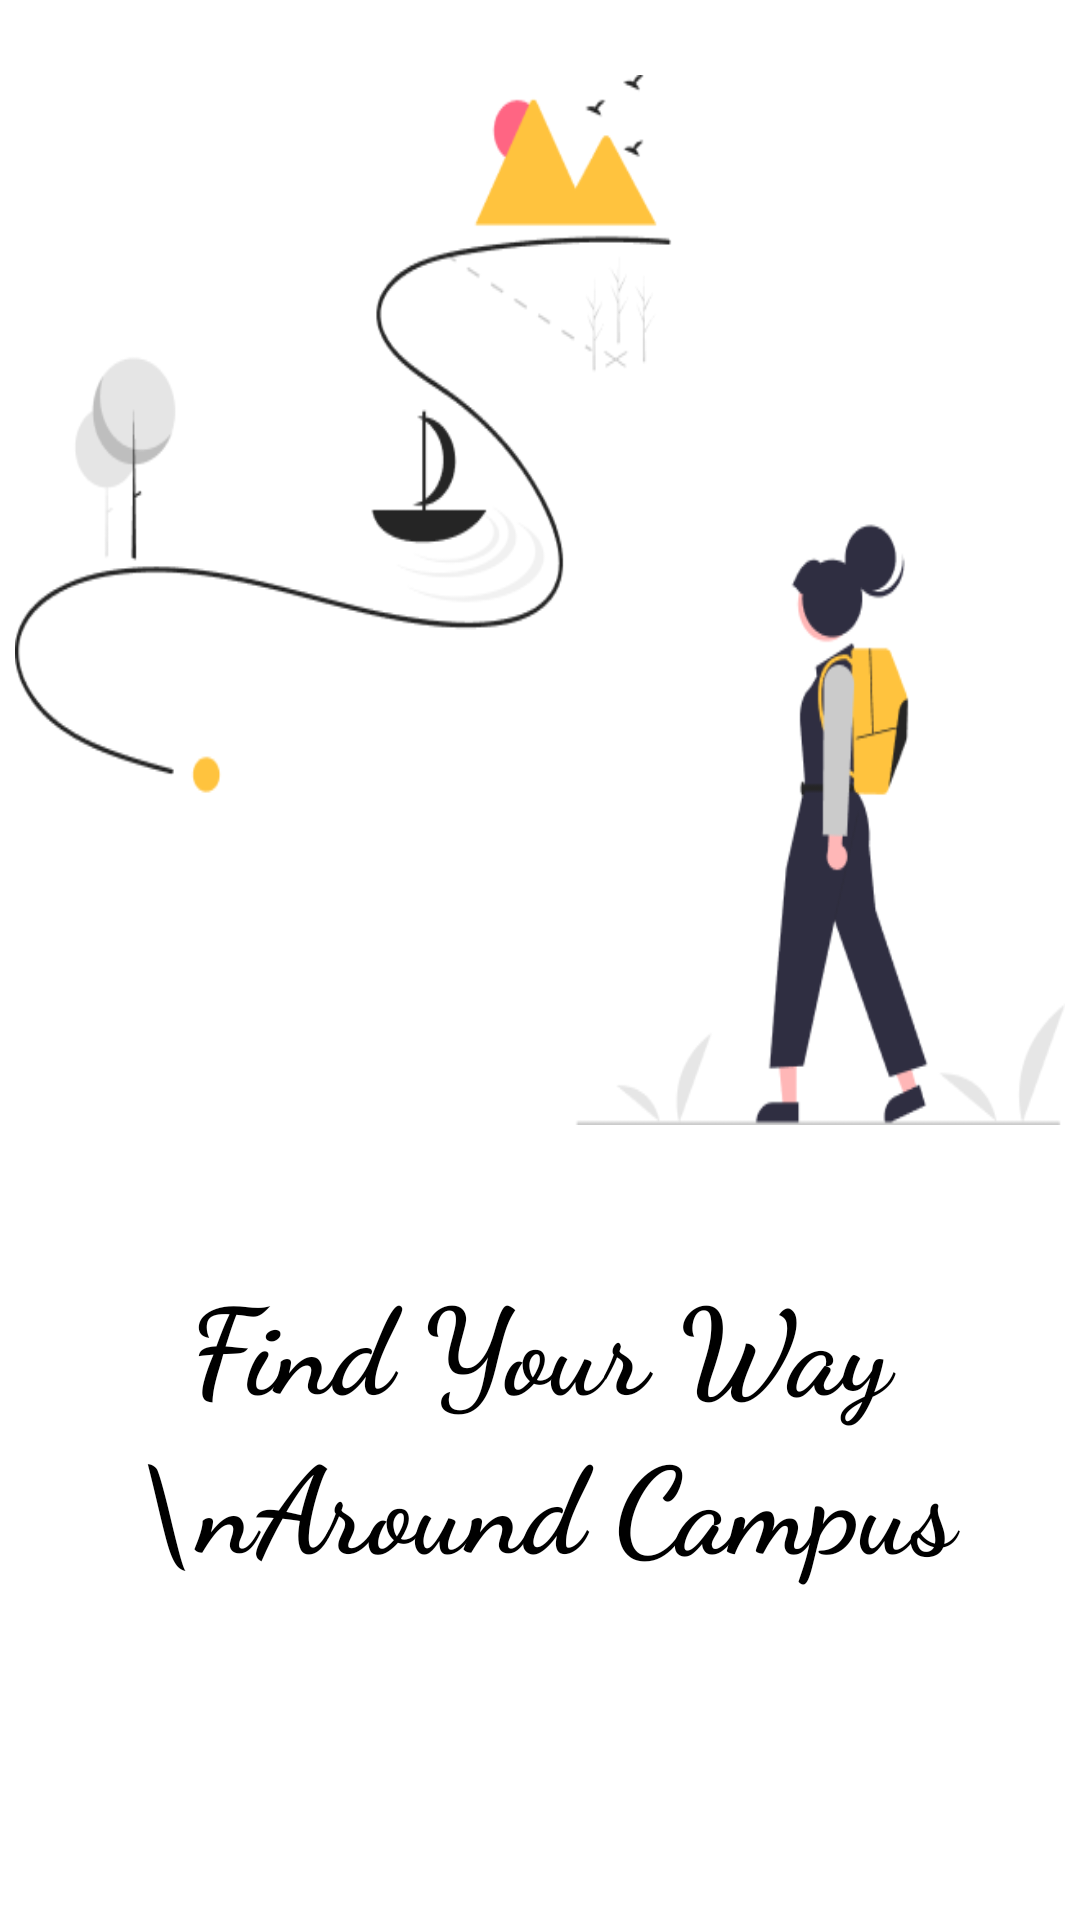

The Android layout XML behind this screen, and the referenced resources:
<!-- AndroidManifest.xml: application theme Theme.CampusWayFinder -->
<!-- res/layout/activity_start_screen.xml -->
<?xml version="1.0" encoding="utf-8"?>
<LinearLayout xmlns:android="http://schemas.android.com/apk/res/android"
    xmlns:app="http://schemas.android.com/apk/res-auto"
    android:layout_width="match_parent"
    android:layout_height="match_parent"
    android:background="#FFFFFF"
    android:orientation="vertical">

    <LinearLayout
        android:layout_width="match_parent"
        android:layout_height="0dp"
        android:layout_weight="1"
        android:gravity="center"
        android:orientation="vertical">

        <ImageView
            android:layout_width="350dp"
            android:layout_height="350dp"
            android:layout_gravity="center"
            android:background="@drawable/img" />

    </LinearLayout>

    <LinearLayout
        android:layout_width="match_parent"
        android:layout_height="0dp"
        android:layout_weight="0.6"
        android:orientation="vertical">

        <TextView
            android:layout_width="match_parent"
            android:layout_height="wrap_content"
            android:layout_marginTop="20dp"
            android:fontFamily="cursive"
            android:gravity="center"
            android:lineSpacingExtra="5dp"
            android:text="Find Your Way \nAround Campus"
            android:textColor="@color/black"
            android:textSize="40dp"
            android:textStyle="bold" />

        <ImageButton
            android:id="@+id/imageButton"
            android:layout_width="wrap_content"
            android:layout_height="wrap_content"
            android:layout_gravity="right"
            android:layout_marginTop="60dp"
            android:layout_marginRight="60dp"
            android:background="#FFFFFF"
            android:contentDescription="@string/next"
            android:labelFor="@id/imageButton"
            app:srcCompat="@drawable/ic_arrow_round_forward_1" />

    </LinearLayout>

</LinearLayout>
<!-- resources referenced by this layout -->
<resources>
  <color name="black">#FF000000</color>
  <!-- drawable ic_arrow_round_forward_1 (drawable) -->
  <vector android:height="70dp" android:viewportHeight="512"
      android:viewportWidth="512" android:width="70dp" xmlns:android="http://schemas.android.com/apk/res/android">
      <path android:fillColor="#FF000000" android:pathData="M297.7,483.6l200.9,-194.6c8.7,-8.7 13.4,-19.7 13.4,-32.3V256c0,-12.6 -4.7,-24.4 -13.4,-32.3L297.7,28.4c-17.3,-18.1 -45.7,-18.1 -63,0s-17.3,47.3 0,65.4l120.5,115.8H44.9C20.5,209.5 0,230 0,256c0,26 19.7,46.5 44.9,46.5H356L234.7,418.3c-17.3,18.1 -17.3,47.3 0,65.4C252.8,501.8 280.4,501.8 297.7,483.6L297.7,483.6z"/>
  </vector>
  <!-- drawable img: png bitmap (drawable, 20383 bytes) -->
</resources>
